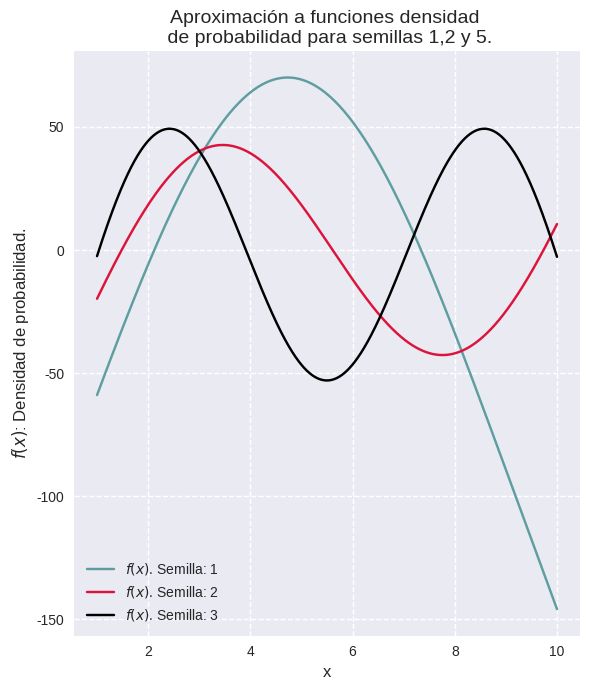

This chart was generated by the following Python code:
import numpy as np
import matplotlib.pyplot as plt




#Se define la función.
def f(x):
    return np.cos(x) * np.cosh(x) - 1

ERRMAX=1e-7 #Se establece el error máximo.
#
def cerosPorBiseccion(a,b):
    fa=f(a)
    fb=f(b)
    if(fa*fb > 0):
        print("Los puntos a y b no son adecuados para encontrar la raíz.")
        return 1
    while (b-a)>ERRMAX:
        m = (a+b)/2.0
        fm = f(m)
        if (fm*fa<0):
            b=m
        else:
            a=m
            fa=fm

    return (a+b)/2

r1 = cerosPorBiseccion(3,7)
r2 = cerosPorBiseccion(5,10)
r3 = cerosPorBiseccion(9,14)

print("La raíz 1 por método de bisección es x= ",r1)
print("La raíz 2 por método de bisección es x= ",r2)
print("La raíz 3 por método de bisección es x= ",r3)


# comment #####################################################################


def n(x,B,k,m):
   # valorAux = (np.sinh(m) - np.sin(m))/(np.cosh(m)-np.cos(m))

    #return B*(np.sinh(x) + np.sin(x) + valorAux*(np.cosh(x)+np.cos(x)))
    valorAux1 = (np.cosh(m)-np.cos(m))
    valorAux2 = (np.sinh(m)- np.sin(m))
    print("Valor1: ", valorAux1)
    print("Valo2: ", valorAux2)
    return B*(valorAux1*(np.sinh(k*x)+np.sin(k*x))- valorAux2*(np.cosh(k*x)+np.cos(k*x)))

#x = np.linspace(0,11,1000)

x=np.linspace(1,10,1000) #1


plt.style.use('seaborn-v0_8')

fig, axes = plt.subplots(figsize=(6, 7))

axes.plot(x, n(x,1,1/2,r1), '-', label=r'$f(x)$. Semilla: 1',color="cadetblue")
axes.plot(x, n(x,0.025,0.7,r2), '-', label=r'$f(x)$. Semilla: 2',color="crimson")
axes.plot(x, n(x,0.00125,1,r3), '-', label=r'$f(x)$. Semilla: 3',color="black")



# Se ajustan demás detalles del gráfico.
axes.set_xlabel('x', fontsize=12)
axes.set_ylabel(r'$f(x)$: Densidad de probabilidad.', fontsize=12)
# axes.legend(loc='upper left')
axes.grid(True, linestyle='--')
axes.set_title("Aproximación a funciones densidad \n de probabilidad para semillas 1,2 y 5.", fontsize=14)
axes.legend()
plt.tight_layout()
#plt.show()
#fig.savefig('modosNormales.pdf')





plt.show()
